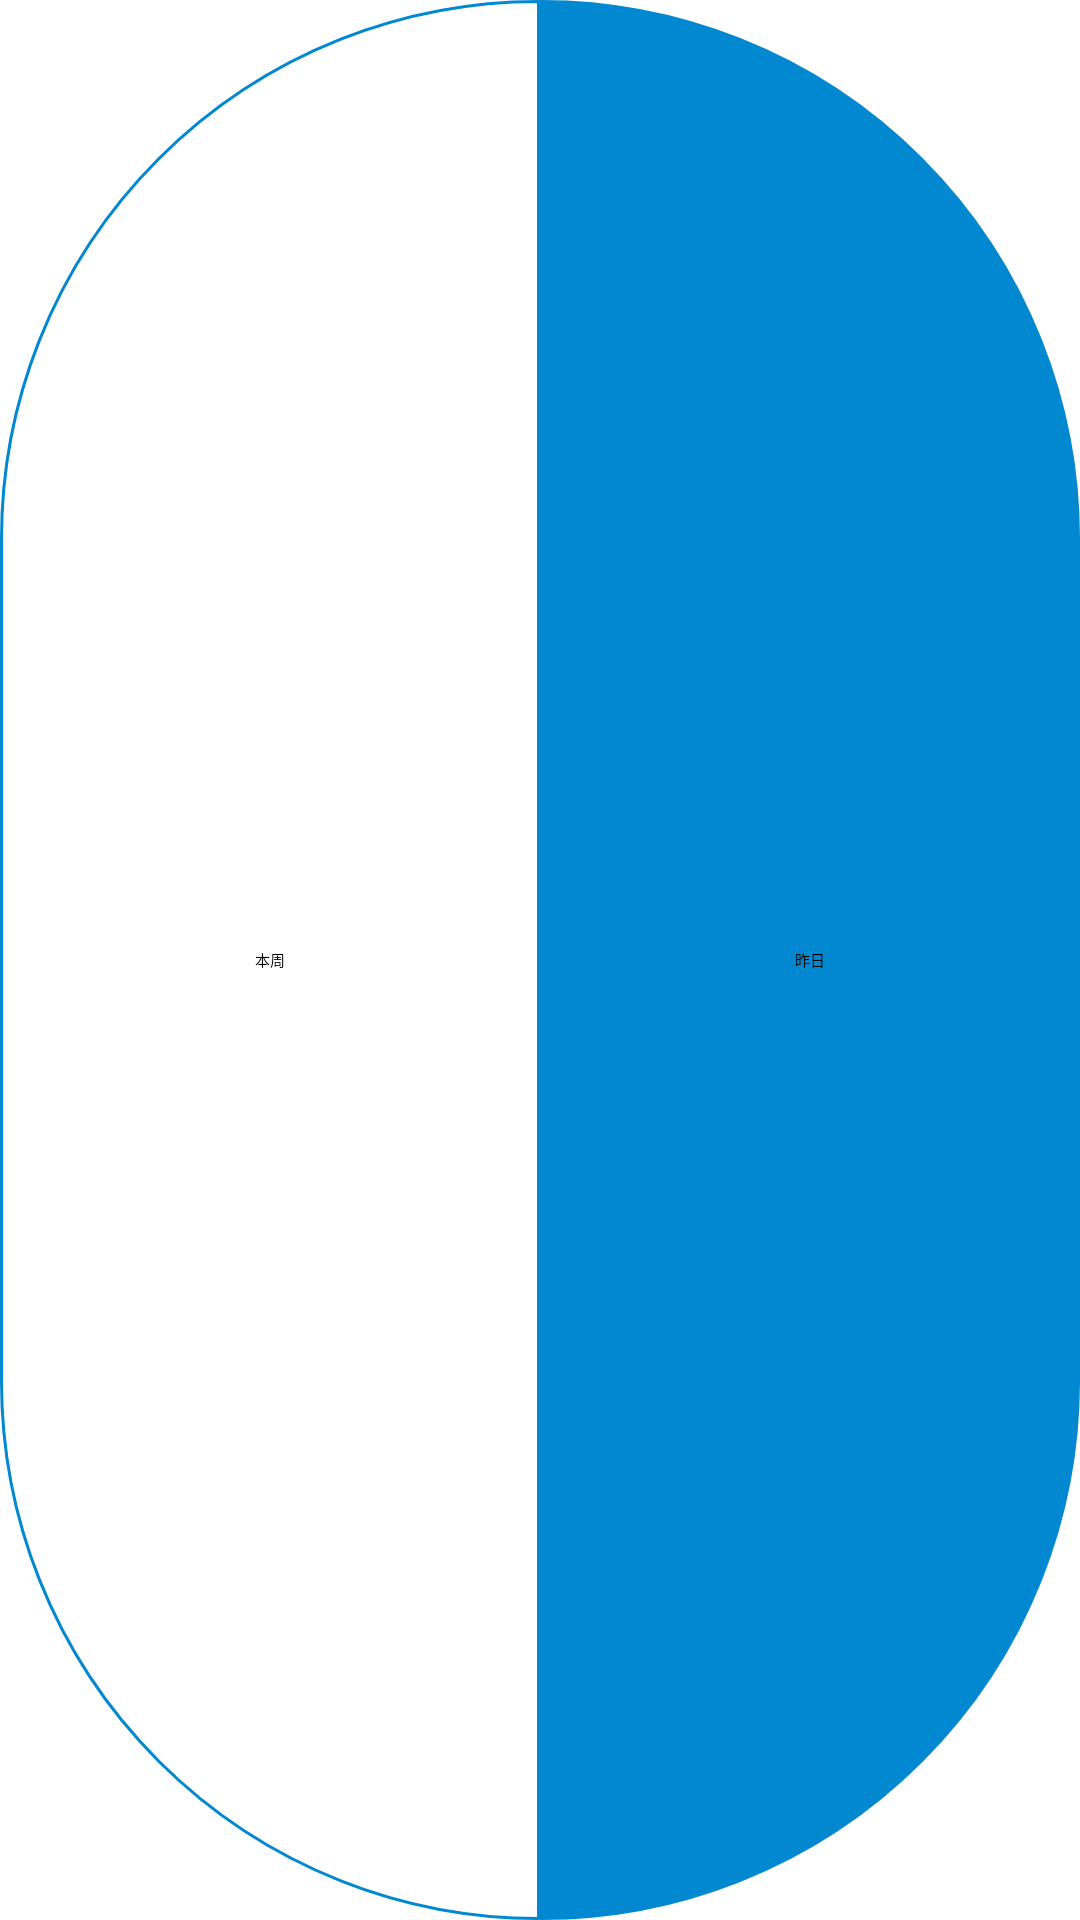

Android layout source for this screen:
<!-- AndroidManifest.xml: application theme Theme.MyTomato -->
<!-- res/layout/view_day_week_radio.xml -->
<?xml version="1.0" encoding="utf-8"?>
<androidx.constraintlayout.widget.ConstraintLayout xmlns:android="http://schemas.android.com/apk/res/android"
    android:layout_width="90dp"
    android:layout_height="30dp">

    <RadioGroup
        android:layout_width="match_parent"
        android:layout_height="match_parent"
        android:orientation="horizontal">

        <RadioButton
            android:id="@+id/btn_week"
            android:layout_width="0dp"
            android:layout_height="match_parent"
            android:layout_weight="1"
            android:button="@null"
            android:background="@drawable/selector_radio_day_week_left"
            android:text="本周"
            android:gravity="center" />

        <RadioButton
            android:id="@+id/btn_day"
            android:layout_width="0dp"
            android:layout_height="match_parent"
            android:layout_weight="1"
            android:button="@null"
            android:checked="true"
            android:background="@drawable/selector_radio_day_week_right"
            android:text="昨日"
            android:gravity="center" />
    </RadioGroup>

</androidx.constraintlayout.widget.ConstraintLayout>
<!-- resources referenced by this layout -->
<resources>
  <!-- drawable selector_radio_day_week_left (drawable) -->
  <?xml version="1.0" encoding="utf-8"?>
  <selector xmlns:android="http://schemas.android.com/apk/res/android">
      <item android:drawable="@drawable/drawable_radio_day_week_left" android:state_checked="false" />
      <item android:drawable="@drawable/drawable_radio_day_week_left_selected" android:state_checked="true" />
  </selector>
  <!-- drawable selector_radio_day_week_right (drawable) -->
  <?xml version="1.0" encoding="utf-8"?>
  <selector xmlns:android="http://schemas.android.com/apk/res/android">
      <item android:drawable="@drawable/drawable_radio_day_week_right" android:state_checked="false" />
      <item android:drawable="@drawable/drawable_radio_day_week_right_selected" android:state_checked="true" />
  </selector>
  <style name="Theme.MyTomato" parent="Theme.Cyanea.Light.DarkActionBar">
          
          <item name="colorPrimary">@color/cyanea_primary_reference</item>
          <item name="colorPrimaryVariant">@color/cyanea_primary_reference</item>
          <item name="colorOnPrimary">@color/white</item>
          <item name="colorAccent">@color/cyanea_primary_reference</item>
          
          <item name="colorSecondary">@color/teal_200</item>
          <item name="colorSecondaryVariant">@color/teal_700</item>
          <item name="colorOnSecondary">@color/black</item>
          
          <item name="android:statusBarColor" tools:targetApi="l">@color/cyanea_primary_reference
          </item>
          
          <item name="windowActionBar">false</item>
          <item name="windowNoTitle">true</item>
      </style>
  <!-- drawable drawable_radio_day_week_left (drawable) -->
  <?xml version="1.0" encoding="utf-8"?>
  <shape xmlns:android="http://schemas.android.com/apk/res/android">
      <stroke
          android:width="1dp"
          android:color="?attr/colorAccent" />
      <corners
          android:topLeftRadius="300dp"
          android:bottomLeftRadius="300dp" />
  </shape>
  <!-- drawable drawable_radio_day_week_left_selected (drawable) -->
  <?xml version="1.0" encoding="utf-8"?>
  <shape xmlns:android="http://schemas.android.com/apk/res/android">
      <stroke
          android:width="1dp"
          android:color="?attr/colorAccent" />
      <corners
          android:topLeftRadius="300dp"
          android:bottomLeftRadius="300dp" />
      <solid android:color="?attr/colorAccent" />
  </shape>
  <!-- drawable drawable_radio_day_week_right (drawable) -->
  <?xml version="1.0" encoding="utf-8"?>
  <shape xmlns:android="http://schemas.android.com/apk/res/android">
      <stroke
          android:width="1dp"
          android:color="?attr/colorAccent" />
      <corners
          android:topRightRadius="300dp"
          android:bottomRightRadius="300dp" />
  </shape>
  <!-- drawable drawable_radio_day_week_right_selected (drawable) -->
  <?xml version="1.0" encoding="utf-8"?>
  <shape xmlns:android="http://schemas.android.com/apk/res/android">
      <stroke
          android:width="1dp"
          android:color="?attr/colorAccent" />
      <corners
          android:topRightRadius="300dp"
          android:bottomRightRadius="300dp" />
      <solid android:color="?attr/colorAccent" />
  </shape>
  <color name="cyanea_primary_reference">#0288D1</color>
  <color name="white">#FFFFFFFF</color>
  <color name="teal_200">#FF03DAC5</color>
  <color name="teal_700">#FF018786</color>
  <color name="black">#FF000000</color>
</resources>
